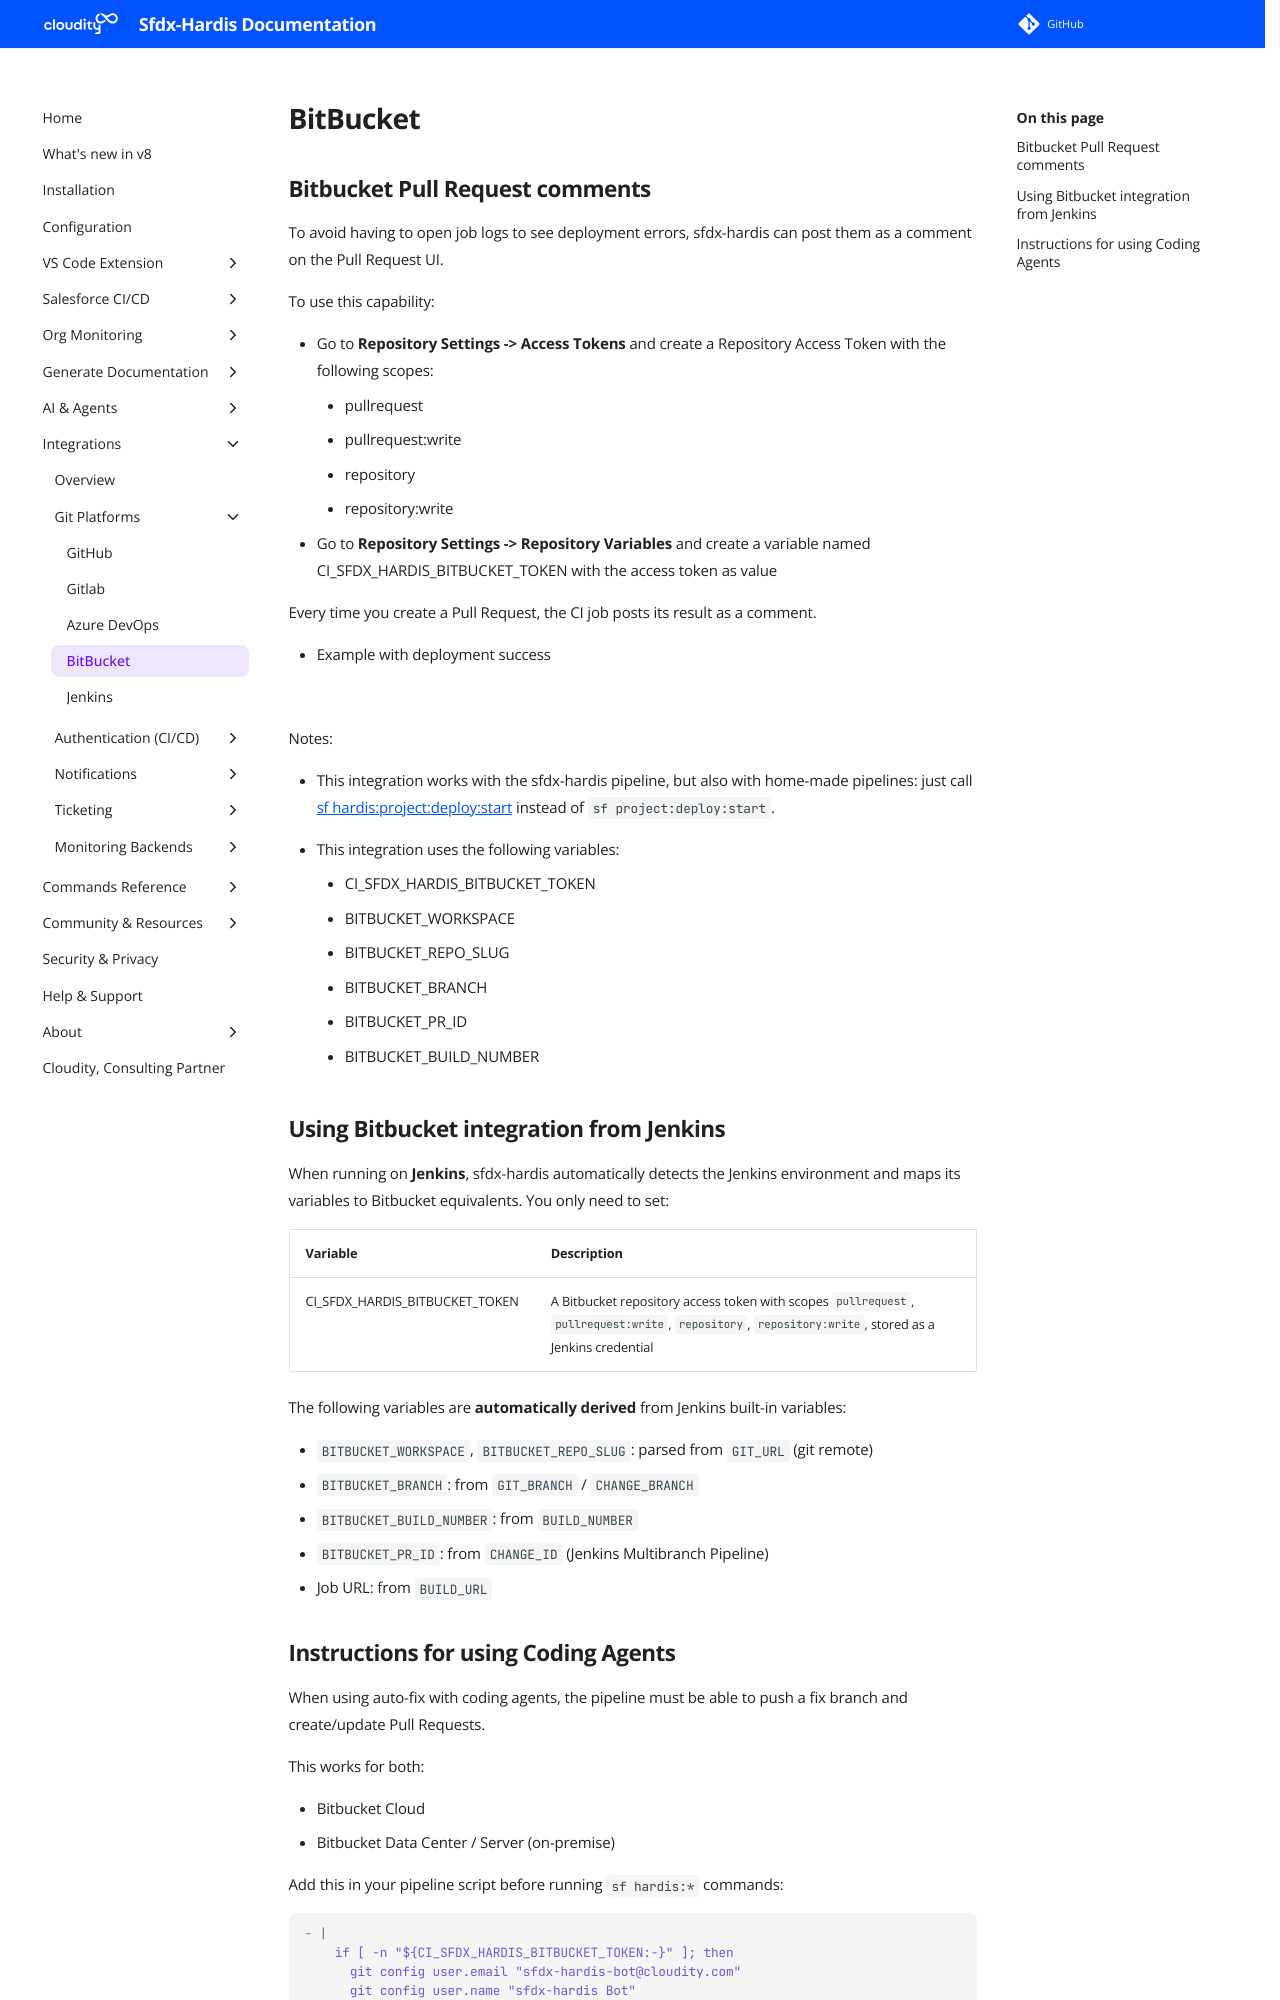

repository: hardisgroupcom/sfdx-hardis · page: salesforce-devops-setup-integration-bitbucket/index.html · generator: mkdocs

---
title: Configure Integrations between sfdx-hardis and Bitbucket Pipelines
description: With sfdx-hardis, post Comments on Bitbucket Pull Request from CI jobs
---
<!-- markdownlint-disable MD013 -->

## Bitbucket Pull Request comments

To avoid having to open job logs to see deployment errors, sfdx-hardis can post them as a comment on the Pull Request UI.

To use this capability:

- Go to **Repository Settings -> Access Tokens** and create a Repository Access Token with the following scopes:
  - pullrequest
  - pullrequest:write
  - repository
  - repository:write
- Go to **Repository Settings -> Repository Variables** and create a variable named CI_SFDX_HARDIS_BITBUCKET_TOKEN with the access token as value

Every time you create a Pull Request, the CI job posts its result as a comment.

- Example with deployment success

![](assets/images/screenshot-bitbucket-success.png)

Notes:

- This integration works with the sfdx-hardis pipeline, but also with home-made pipelines: just call [sf hardis:project:deploy:start](https://sfdx-hardis.cloudity.com/hardis/project/deploy/start/) instead of `sf project:deploy:start`.

- This integration uses the following variables:
  - CI_SFDX_HARDIS_BITBUCKET_TOKEN
  - BITBUCKET_WORKSPACE
  - BITBUCKET_REPO_SLUG
  - BITBUCKET_BRANCH
  - BITBUCKET_PR_ID
  - BITBUCKET_BUILD_NUMBER

## Using Bitbucket integration from Jenkins

When running on **Jenkins**, sfdx-hardis automatically detects the Jenkins environment and maps its variables to Bitbucket equivalents. You only need to set:

| Variable                       | Description                                                                                                                                          |
|:-------------------------------|:-----------------------------------------------------------------------------------------------------------------------------------------------------|
| CI_SFDX_HARDIS_BITBUCKET_TOKEN | A Bitbucket repository access token with scopes `pullrequest`, `pullrequest:write`, `repository`, `repository:write`, stored as a Jenkins credential |

The following variables are **automatically derived** from Jenkins built-in variables:

- `BITBUCKET_WORKSPACE`, `BITBUCKET_REPO_SLUG`: parsed from `GIT_URL` (git remote)
- `BITBUCKET_BRANCH`: from `GIT_BRANCH` / `CHANGE_BRANCH`
- `BITBUCKET_BUILD_NUMBER`: from `BUILD_NUMBER`
- `BITBUCKET_PR_ID`: from `CHANGE_ID` (Jenkins Multibranch Pipeline)
- Job URL: from `BUILD_URL`
